The GitHub repository abi131205/EYE_SCLERA_DETECTION contains a labelled image folder "split" with 2 categories: jaundice, normal. Examples follow, each with its label.

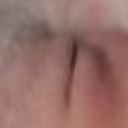
Label: normal

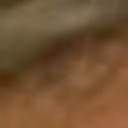
Label: jaundice

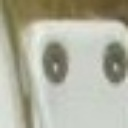
Label: normal

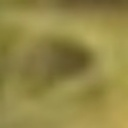
Label: jaundice
